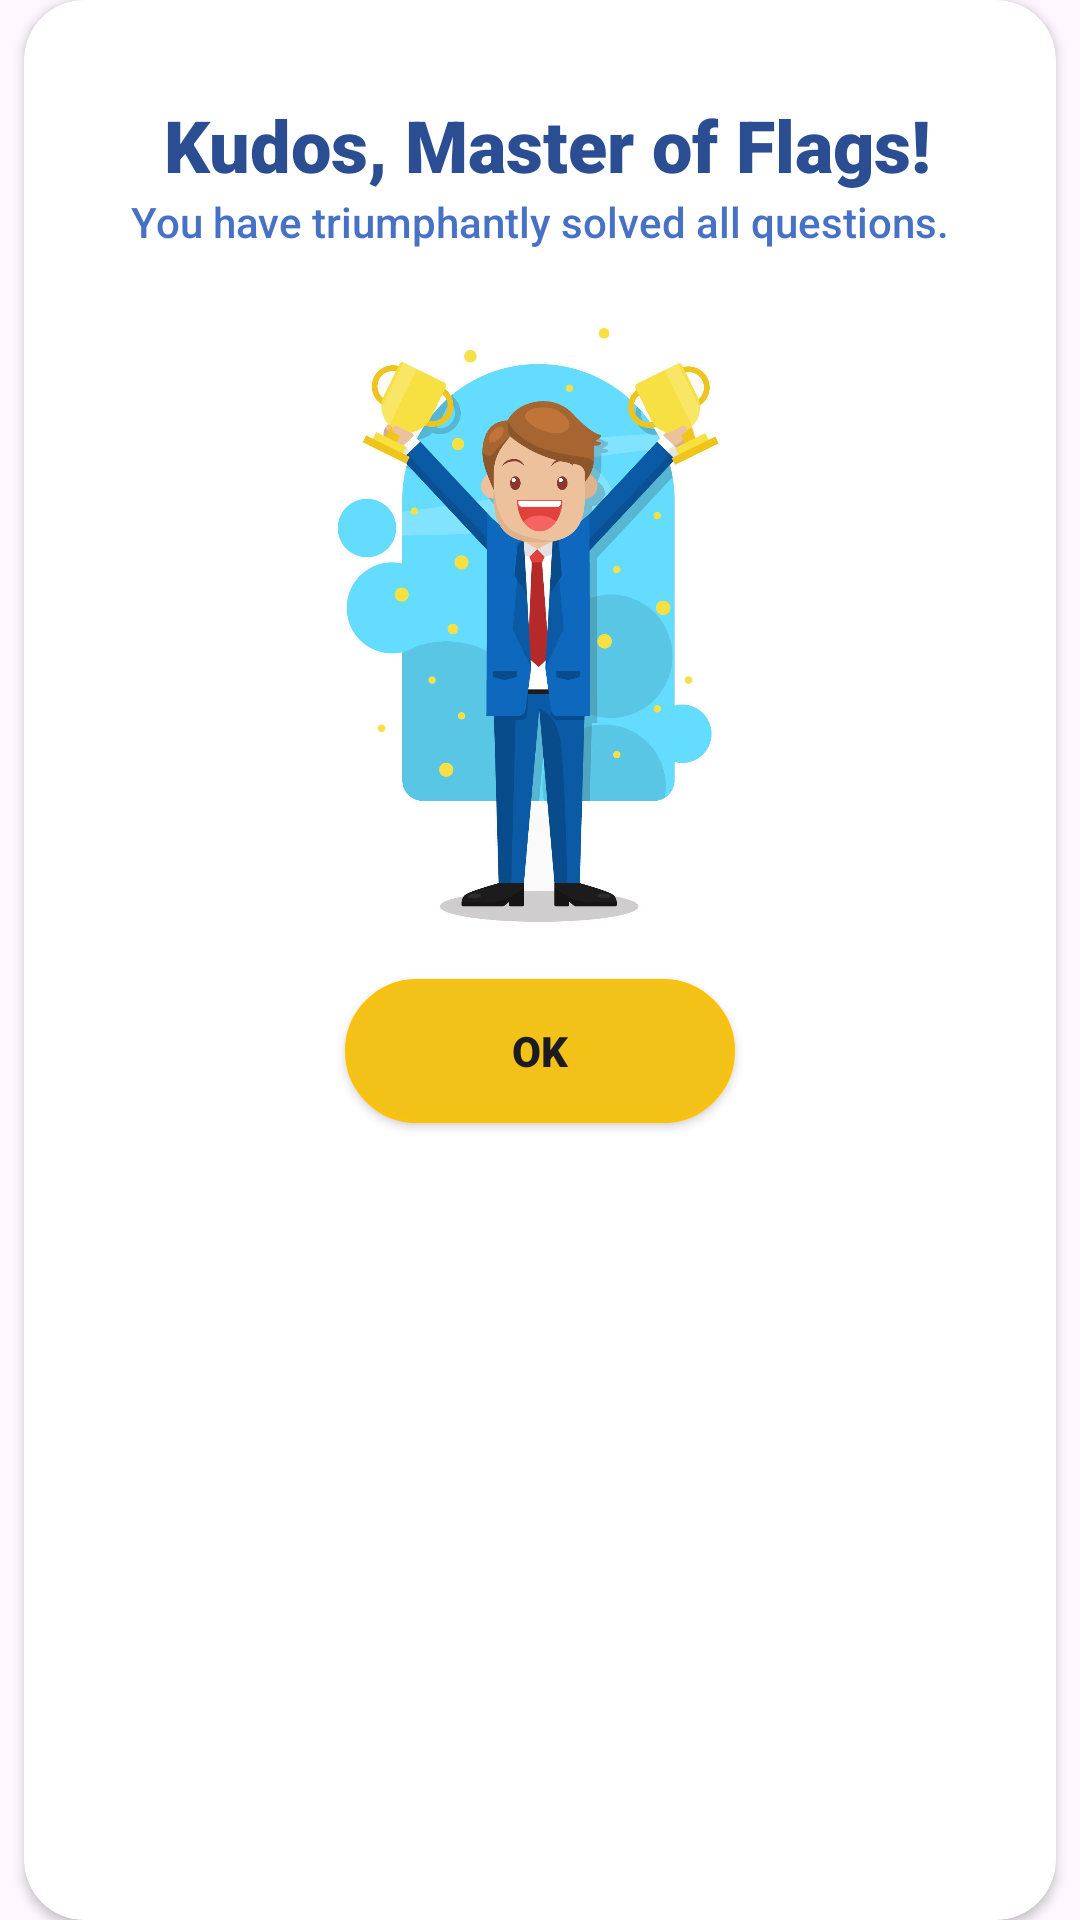

Here is an Android app screen rendered from its layout file. Give the layout XML and the strings, colors and styles it references.
<!-- AndroidManifest.xml: application theme Theme.FlagIQ -->
<!-- res/layout/win_dialog.xml -->
<?xml version="1.0" encoding="utf-8"?>
<androidx.constraintlayout.widget.ConstraintLayout xmlns:android="http://schemas.android.com/apk/res/android"
    xmlns:app="http://schemas.android.com/apk/res-auto"
    xmlns:tools="http://schemas.android.com/tools"
    android:layout_width="350dp"
    android:layout_height="wrap_content"
    android:layout_gravity="center"
    android:background="#F2C219"
    android:backgroundTint="@android:color/transparent">

    <androidx.cardview.widget.CardView
        android:layout_width="match_parent"
        android:layout_height="match_parent"
        android:layout_marginStart="8dp"
        android:layout_marginEnd="8dp"
        app:cardBackgroundColor="@android:color/white"
        app:cardCornerRadius="20dp"
        app:layout_constraintEnd_toEndOf="parent"
        app:layout_constraintStart_toStartOf="parent">

        <androidx.constraintlayout.widget.ConstraintLayout
            android:layout_width="match_parent"
            android:layout_height="390dp">

            <Button
                android:id="@+id/confirm_button"
                android:layout_width="130dp"
                android:layout_height="wrap_content"
                android:layout_marginBottom="8dp"
                android:background="@drawable/winner_btn"
                android:fontFamily="sans-serif-black"
                android:text="OK"
                android:textAllCaps="false"
                app:backgroundTint="@null"
                app:layout_constraintBottom_toBottomOf="parent"
                app:layout_constraintEnd_toEndOf="parent"
                app:layout_constraintStart_toStartOf="parent"
                app:layout_constraintTop_toBottomOf="@+id/imageView2"
                app:layout_constraintVertical_bias="0.0" />

            <ImageView
                android:id="@+id/imageView2"
                android:layout_width="203dp"
                android:layout_height="235dp"
                android:layout_marginTop="8dp"
                app:layout_constraintEnd_toEndOf="parent"
                app:layout_constraintHorizontal_bias="0.503"
                app:layout_constraintStart_toStartOf="parent"
                app:layout_constraintTop_toBottomOf="@+id/textView2"
                app:srcCompat="@drawable/winner" />

            <TextView
                android:id="@+id/textView"
                android:layout_width="wrap_content"
                android:layout_height="wrap_content"
                android:layout_marginTop="32dp"
                android:fontFamily="sans-serif-black"
                android:text="Kudos, Master of Flags!"
                android:textColor="#2B4E93"
                android:textSize="24sp"
                android:textStyle="bold"
                app:layout_constraintEnd_toEndOf="parent"
                app:layout_constraintHorizontal_bias="0.532"
                app:layout_constraintStart_toStartOf="parent"
                app:layout_constraintTop_toTopOf="parent" />

            <TextView
                android:id="@+id/textView2"
                android:layout_width="wrap_content"
                android:layout_height="wrap_content"
                android:fontFamily="sans-serif-medium"
                android:text="You have triumphantly solved all questions."
                android:textColor="#4671C5"
                app:layout_constraintEnd_toEndOf="parent"
                app:layout_constraintStart_toStartOf="parent"
                app:layout_constraintTop_toBottomOf="@+id/textView" />

        </androidx.constraintlayout.widget.ConstraintLayout>

    </androidx.cardview.widget.CardView>


</androidx.constraintlayout.widget.ConstraintLayout>
<!-- resources referenced by this layout -->
<resources>
  <!-- drawable winner: jpg bitmap (drawable, 136614 bytes) -->
  <!-- drawable winner_btn (drawable) -->
  <selector xmlns:android="http://schemas.android.com/apk/res/android">
          <item>
              <shape>
                  <solid android:color="#FFF2C219"/>
                  <corners android:radius="40dp"/>
                  <stroke android:color="#FFC107" android:width="1dp"/>
  
              </shape>
          </item>
      </selector>
  <style name="Theme.FlagIQ" parent="Base.Theme.FlagIQ" />
  <style name="Base.Theme.FlagIQ" parent="Theme.Material3.DayNight.NoActionBar">
          
          
      </style>
</resources>
